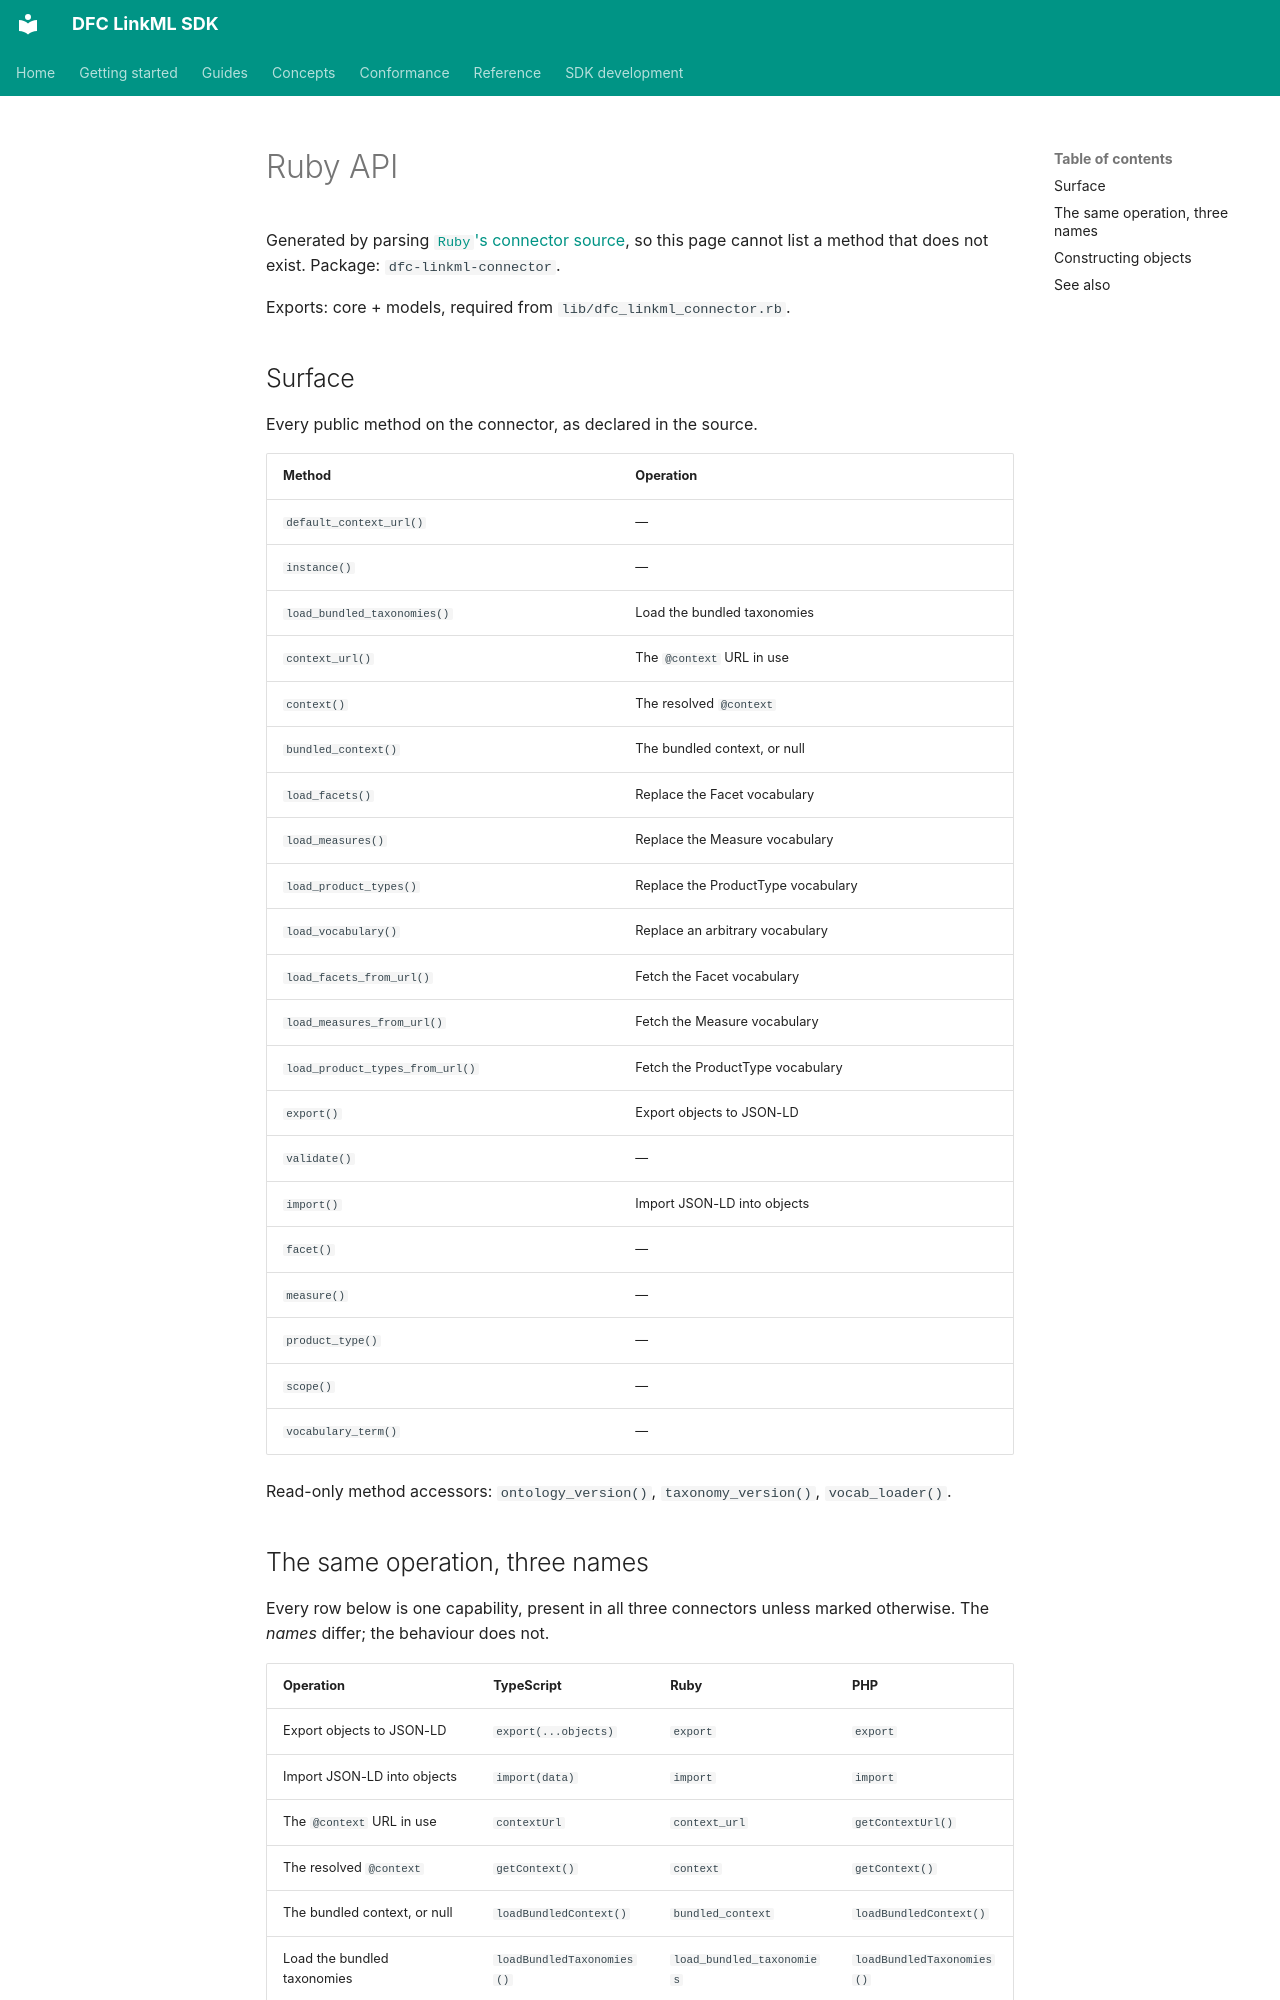

repository: Food-Data-Collaboration/DFC-LinkML · page: reference/api/ruby/index.html · generator: mkdocs

# Ruby API

Generated by parsing
[`Ruby`'s connector source](https://github.com/Food-Data-Collaboration/DFC-LinkML),
so this page cannot list a method that does not exist. Package:
`dfc-linkml-connector`.

Exports: core + models, required from `lib/dfc_linkml_connector.rb`.

## Surface

Every public method on the connector, as declared in the source.

| Method | Operation |
|---|---|
| `default_context_url()` | — |
| `instance()` | — |
| `load_bundled_taxonomies()` | Load the bundled taxonomies |
| `context_url()` | The `@context` URL in use |
| `context()` | The resolved `@context` |
| `bundled_context()` | The bundled context, or null |
| `load_facets()` | Replace the Facet vocabulary |
| `load_measures()` | Replace the Measure vocabulary |
| `load_product_types()` | Replace the ProductType vocabulary |
| `load_vocabulary()` | Replace an arbitrary vocabulary |
| `load_facets_from_url()` | Fetch the Facet vocabulary |
| `load_measures_from_url()` | Fetch the Measure vocabulary |
| `load_product_types_from_url()` | Fetch the ProductType vocabulary |
| `export()` | Export objects to JSON-LD |
| `validate()` | — |
| `import()` | Import JSON-LD into objects |
| `facet()` | — |
| `measure()` | — |
| `product_type()` | — |
| `scope()` | — |
| `vocabulary_term()` | — |

Read-only method accessors: `ontology_version()`, `taxonomy_version()`, `vocab_loader()`.
